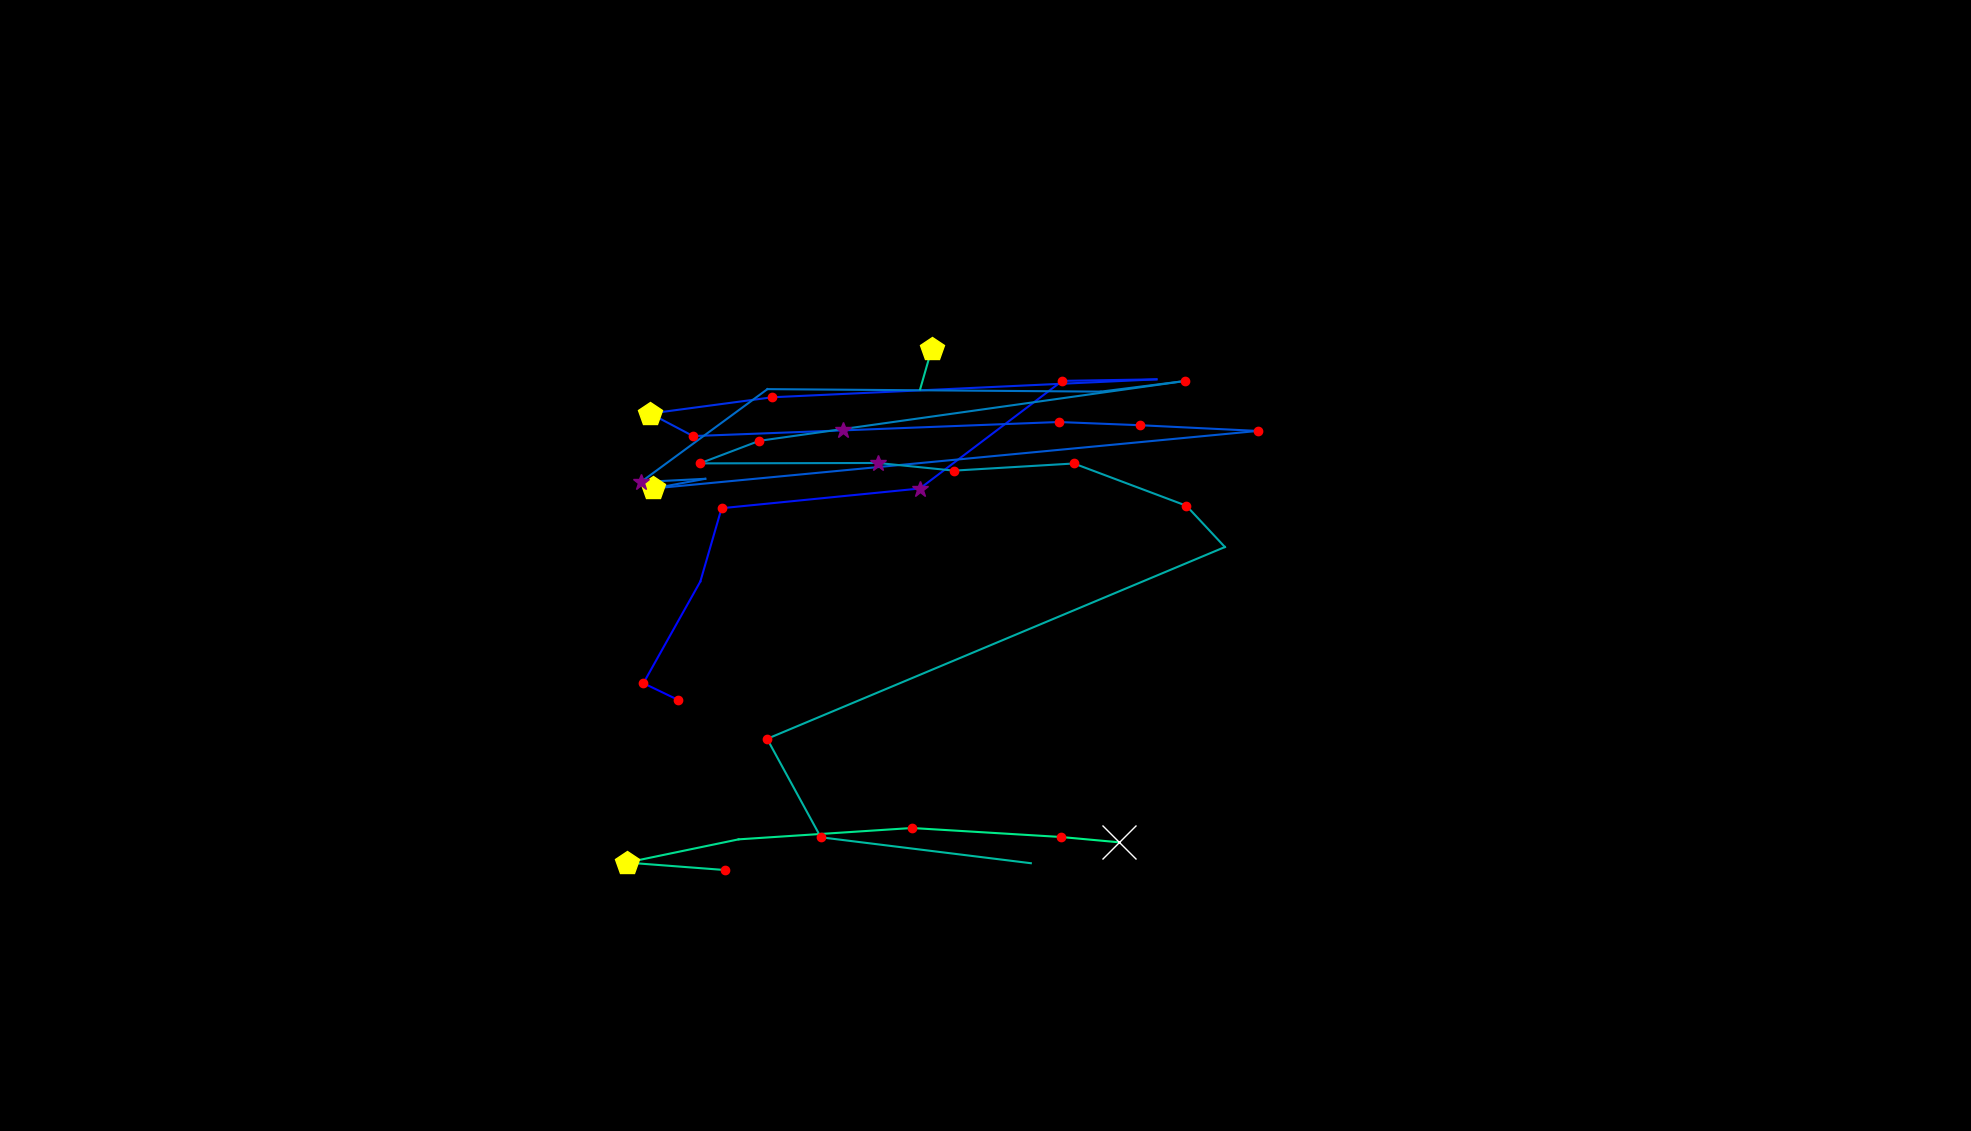

The data file committed next to this chart (first rows):
, fixation_id, timestamp, avg_gaze_x, avg_gaze_y, duration
0, 69.0, 19173, 881.2, 559.6, 132.6
1, 70.0, 19330, 835.6, 581.5, 229
2, 71.0, 19631, 909.6, 713.8, 108.5
3, 72.0, 19800, 937.1, 808.8, 204.9
4, 73.0, 20029, 1195, 834.4, 325.4
5, 74.0, 20475, 1380, 974.2, 132.6
6, 75.0, 20668, 1502, 976.2, 96.41
7, 76.0, 20921, 1003, 952.9, 168.7
8, 77.0, 21138, 844.5, 931.8, 445.9
9, 78.0, 21608, 900.1, 902.5, 156.7
10, 79.0, 21849, 1095, 909.9, 265.1
11, 80.0, 22174, 1375, 920.8, 216.9
12, 81.0, 22427, 1481, 916.6, 241
13, 82.0, 22789, 1633, 909.2, 241
14, 83.0, 23138, 848.4, 834.4, 409.7
15, 84.0, 23584, 915.9, 847, 108.5
16, 85.0, 23729, 832.2, 842.7, 253.1
17, 86.0, 24054, 996.7, 963.5, 96.41
18, 87.0, 24247, 1430, 960.2, 96.41
19, 88.0, 24380, 1538, 974, 132.6
20, 89.0, 24572, 986.3, 896.4, 144.6
21, 90.0, 24777, 908.8, 867, 229
22, 91.0, 25030, 1140, 867.6, 265.1
23, 92.0, 25332, 1239, 857.6, 120.5
24, 93.0, 25524, 1395, 866.9, 216.9
25, 94.0, 25814, 1541, 812, 192.8
26, 95.0, 26031, 1591, 758.4, 96.41
27, 96.0, 26211, 996.3, 509.3, 168.7
28, 97.0, 26489, 1066, 381.4, 168.7
29, 98.0, 26850, 1339, 347.8, 96.41
30, 157.0, 43541, 1210, 1015, 433.8
31, 158.0, 43999, 1195, 963.2, 60.26
32, 201.0, 57761, 941.8, 338.9, 168.7
33, 202.0, 57978, 813.9, 348.6, 494.1
34, 203.0, 58521, 959.3, 378.8, 96.41
35, 204.0, 58750, 1184, 393.5, 216.9
36, 205.0, 59123, 1378, 381.8, 168.7
37, 206.0, 59316, 1453, 375, 795.4
